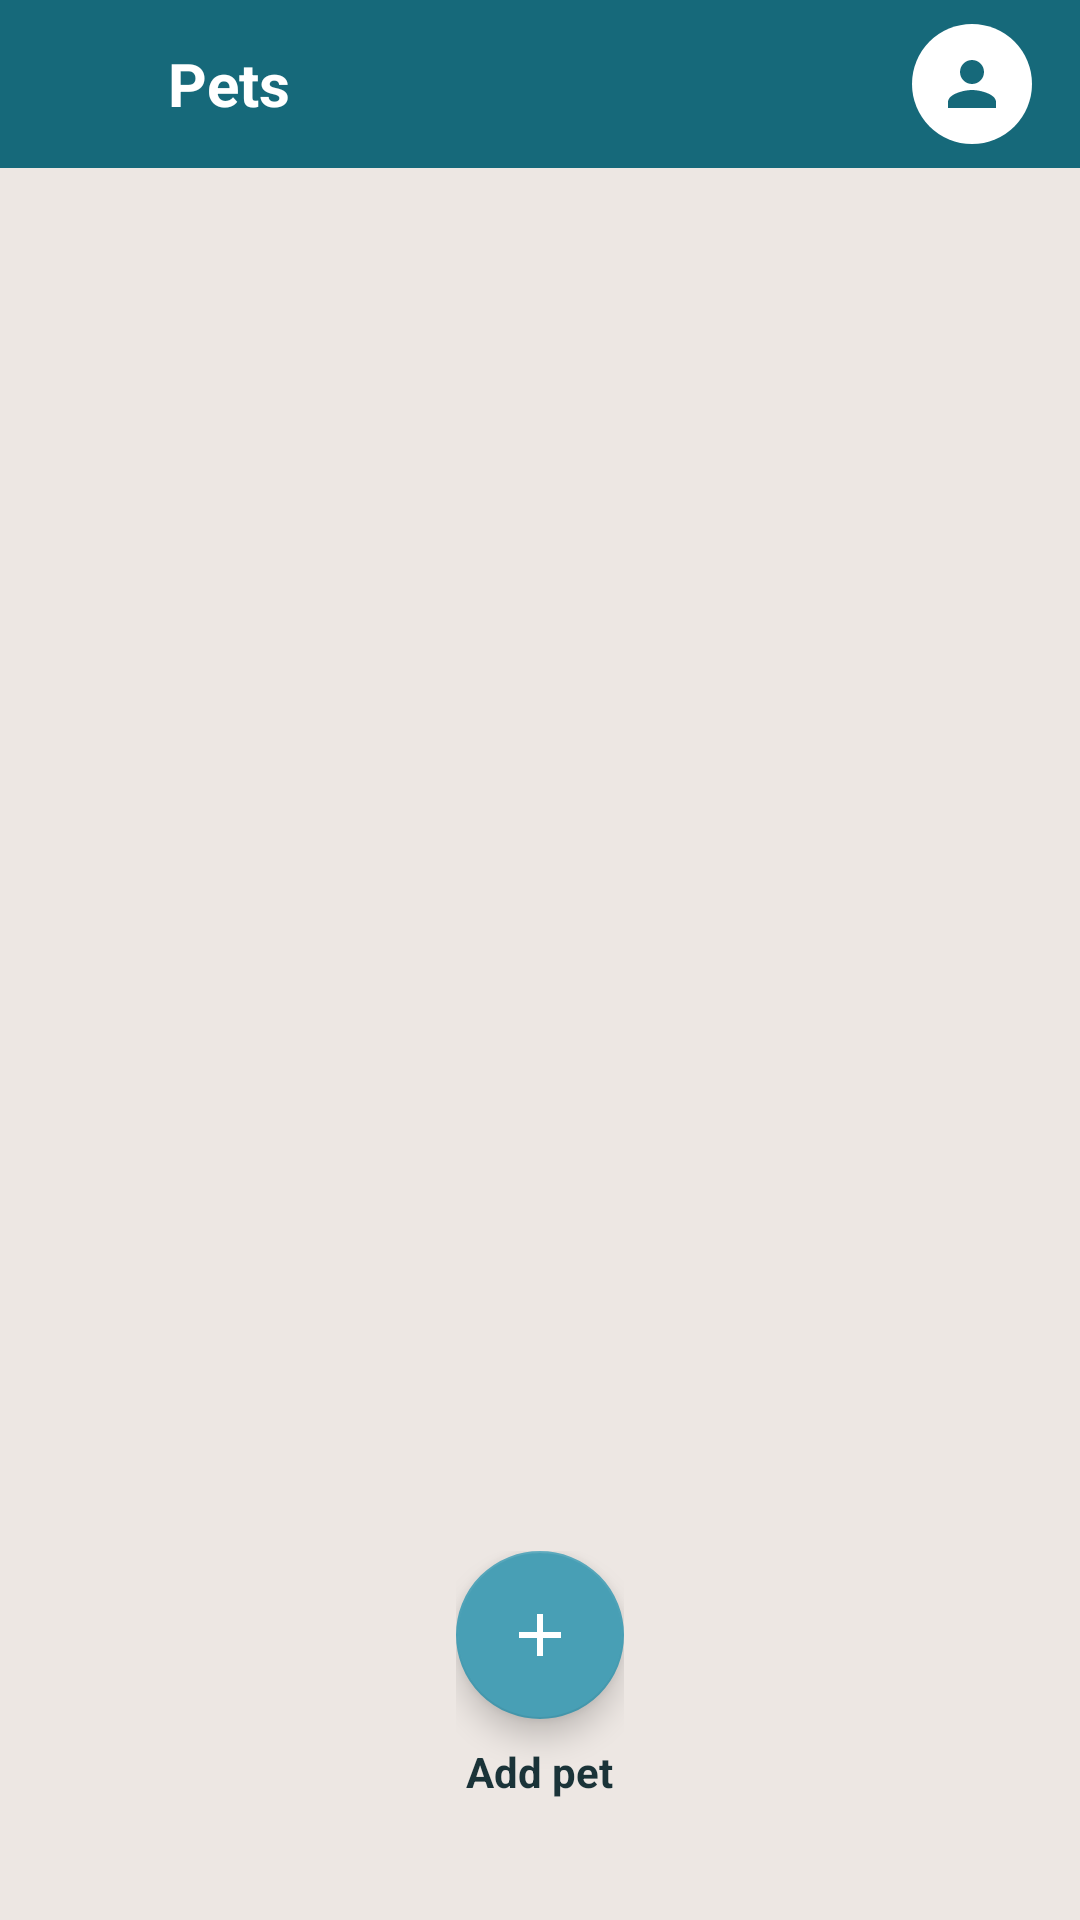

Layout XML and referenced resources for this Android screen:
<!-- AndroidManifest.xml: application theme Theme.TagMobile -->
<!-- res/layout/activity_profile.xml -->
<?xml version="1.0" encoding="utf-8"?>
<LinearLayout xmlns:android="http://schemas.android.com/apk/res/android"
    xmlns:app="http://schemas.android.com/apk/res-auto"
    android:layout_width="match_parent"
    android:layout_height="match_parent"
    android:orientation="vertical"
    android:background="@color/surface">

    <LinearLayout
        android:layout_width="match_parent"
        android:layout_height="56dp"
        android:background="@color/primary"
        android:gravity="center_vertical"
        android:paddingHorizontal="4dp">

        <ImageButton
            android:id="@+id/backBtn"
            android:layout_width="48dp"
            android:layout_height="48dp"
            android:background="?attr/selectableItemBackgroundBorderless"
            android:src="@drawable/ic_back"
            android:contentDescription="@string/back" />

        <TextView
            android:layout_width="0dp"
            android:layout_height="wrap_content"
            android:layout_weight="1"
            android:text="@string/profile"
            android:textColor="@android:color/white"
            android:textSize="20sp"
            android:textStyle="bold"
            android:layout_marginStart="4dp" />

        <ImageButton
            android:id="@+id/userAvatarBtn"
            android:layout_width="40dp"
            android:layout_height="40dp"
            android:layout_marginEnd="12dp"
            android:background="@drawable/bg_user_circle"
            android:padding="8dp"
            android:scaleType="centerInside"
            android:src="@drawable/ic_profile"
            android:contentDescription="@string/user_profile"
            app:tint="@color/primary" />
    </LinearLayout>

    <FrameLayout
        android:layout_width="match_parent"
        android:layout_height="0dp"
        android:layout_weight="1">

        <LinearLayout
            android:layout_width="match_parent"
            android:layout_height="match_parent"
            android:orientation="vertical"
            android:gravity="center_horizontal"
            android:padding="24dp">

            <androidx.recyclerview.widget.RecyclerView
                android:id="@+id/profilesList"
                android:layout_width="match_parent"
                android:layout_height="0dp"
                android:layout_weight="1"
                android:clipToPadding="false" />

            <TextView
                android:id="@+id/emptyProfiles"
                android:layout_width="match_parent"
                android:layout_height="0dp"
                android:layout_weight="1"
                android:gravity="center"
                android:text="@string/no_profiles_yet"
                android:textColor="@color/text_secondary"
                android:visibility="gone" />

            <LinearLayout
                android:id="@+id/addProfileRow"
                android:layout_width="wrap_content"
                android:layout_height="wrap_content"
                android:orientation="vertical"
                android:gravity="center_horizontal"
                android:layout_marginTop="16dp"
                android:layout_marginBottom="16dp">

                <com.google.android.material.floatingactionbutton.FloatingActionButton
                    android:id="@+id/addProfileBtn"
                    android:layout_width="wrap_content"
                    android:layout_height="wrap_content"
                    android:contentDescription="@string/add_profile"
                    app:backgroundTint="@color/primary_mid"
                    app:tint="@color/on_primary"
                    app:srcCompat="@drawable/ic_add" />

                <TextView
                    android:layout_width="wrap_content"
                    android:layout_height="wrap_content"
                    android:layout_marginTop="8dp"
                    android:text="@string/add_profile"
                    android:textColor="@color/text_primary"
                    android:textStyle="bold"
                    android:textSize="14sp" />
            </LinearLayout>

            <com.google.android.material.button.MaterialButton
                android:id="@+id/saveProfileBtn"
                style="@style/Widget.Tag.Button.Primary"
                android:layout_width="match_parent"
                android:layout_height="56dp"
                android:text="@string/finish_save"
                android:visibility="gone" />
        </LinearLayout>
    </FrameLayout>
</LinearLayout>
<!-- resources referenced by this layout -->
<resources>
  <color name="on_primary">#FFFFFF</color>
  <color name="primary">#16697A</color>
  <color name="primary_mid">#489FB5</color>
  <color name="surface">#EDE7E3</color>
  <color name="text_primary">#1A3338</color>
  <color name="text_secondary">#5A6F74</color>
  <!-- drawable bg_user_circle (drawable) -->
  <?xml version="1.0" encoding="utf-8"?>
  <shape xmlns:android="http://schemas.android.com/apk/res/android"
      android:shape="oval">
      <solid android:color="@color/on_primary" />
      <size android:width="40dp" android:height="40dp" />
  </shape>
  <!-- drawable ic_add (drawable) -->
  <?xml version="1.0" encoding="utf-8"?>
  <vector xmlns:android="http://schemas.android.com/apk/res/android"
      android:width="24dp"
      android:height="24dp"
      android:viewportWidth="24"
      android:viewportHeight="24">
      <path
          android:fillColor="@color/on_primary"
          android:pathData="M19,13H13v6h-2v-6H5v-2h6V5h2v6h6v2z" />
  </vector>
  <!-- drawable ic_profile (drawable) -->
  <?xml version="1.0" encoding="utf-8"?>
  <vector xmlns:android="http://schemas.android.com/apk/res/android"
      android:width="24dp"
      android:height="24dp"
      android:viewportWidth="24"
      android:viewportHeight="24"
      android:tint="@color/on_primary">
      <path android:fillColor="@android:color/white"
          android:pathData="M12,12c2.21,0 4,-1.79 4,-4s-1.79,-4 -4,-4 -4,1.79 -4,4 1.79,4 4,4zm0,2c-2.67,0 -8,1.34 -8,4v2h16v-2c0,-2.66 -5.33,-4 -8,-4z"/>
  </vector>
  <string name="add_profile">Add pet</string>
  <string name="back">Back</string>
  <string name="finish_save">Continue</string>
  <string name="no_profiles_yet">No pets yet.\nTap Add pet to create one.</string>
  <string name="profile">Pets</string>
  <string name="user_profile">User profile</string>
  <style name="Widget.Tag.Button.Primary" parent="Widget.MaterialComponents.Button">
          <item name="android:textAllCaps">false</item>
          <item name="android:textStyle">bold</item>
          <item name="android:textColor">@color/on_primary</item>
          <item name="backgroundTint">@color/primary_mid</item>
          <item name="cornerRadius">14dp</item>
      </style>
  <style name="Theme.TagMobile" parent="Theme.MaterialComponents.Light.NoActionBar">
          <item name="colorPrimary">@color/primary</item>
          <item name="colorPrimaryVariant">@color/primary_dark</item>
          <item name="colorSecondary">@color/accent</item>
          <item name="colorOnPrimary">@color/on_primary</item>
          <item name="colorOnSecondary">@color/text_strong</item>
          <item name="android:statusBarColor">@color/primary</item>
          <item name="android:navigationBarColor">@color/surface_card</item>
          <item name="android:windowBackground">@color/surface</item>
          <item name="colorError">@color/danger</item>
          <item name="materialButtonStyle">@style/Widget.Tag.Button.Primary</item>
          <item name="materialCardViewStyle">@style/Widget.Tag.Card</item>
      </style>
  <color name="primary_dark">#0F4C58</color>
  <color name="accent">#FFA62B</color>
  <color name="text_strong">#0F2A30</color>
  <color name="surface_card">#F7F4F1</color>
  <color name="danger">#DC2626</color>
  <style name="Widget.Tag.Card" parent="Widget.MaterialComponents.CardView">
          <item name="cardBackgroundColor">@color/surface_card</item>
          <item name="cardCornerRadius">14dp</item>
          <item name="cardElevation">0dp</item>
          <item name="strokeColor">@color/border</item>
          <item name="strokeWidth">1dp</item>
      </style>
  <color name="border">#D9D2CC</color>
</resources>
